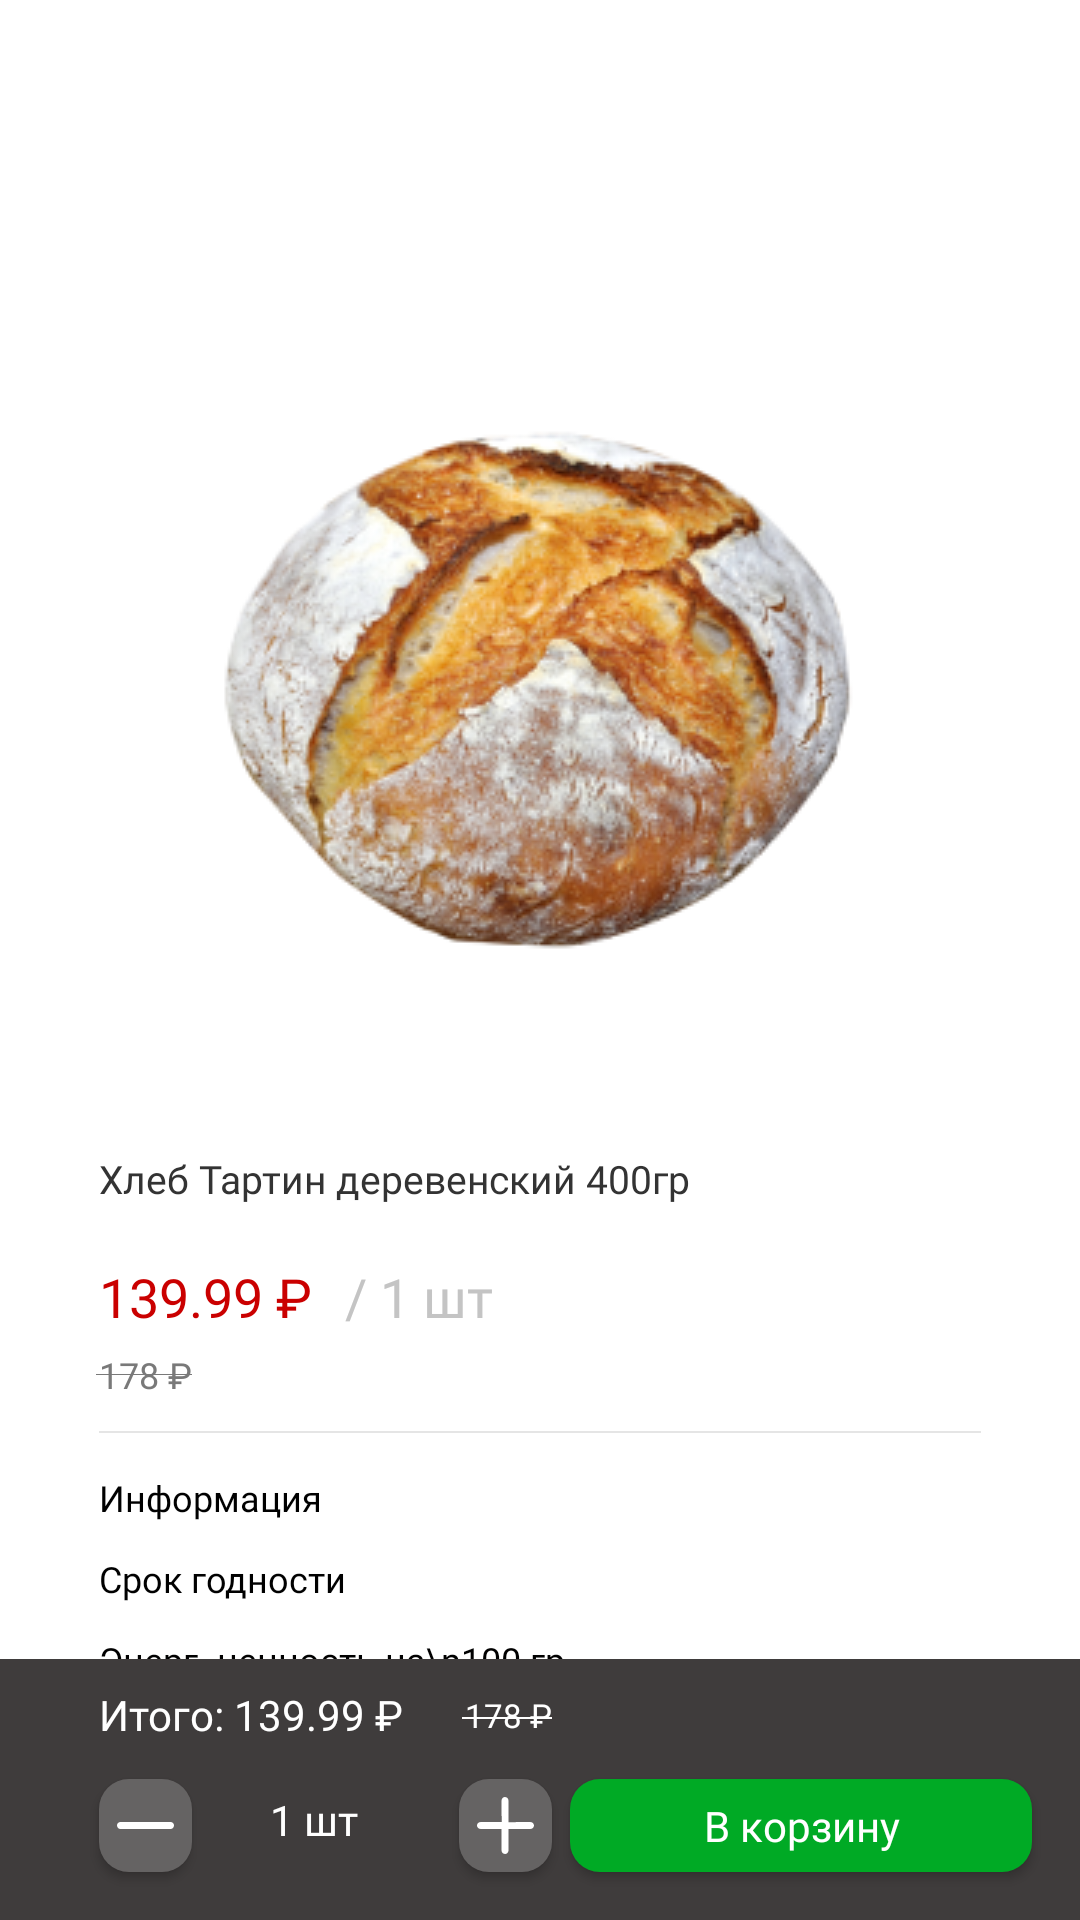

The Android layout XML behind this screen, and the referenced resources:
<!-- AndroidManifest.xml: application theme Theme.SpeedWalk -->
<!-- res/layout/bottom_sheet.xml -->
<?xml version="1.0" encoding="utf-8"?>
<FrameLayout xmlns:android="http://schemas.android.com/apk/res/android"
             android:layout_width="match_parent"
             android:layout_height="match_parent">
    <FrameLayout
            android:layout_width = "match_parent"
            android:layout_height="match_parent"
            android:background="@drawable/bottom_shi5t"
            android:layout_marginTop="45dp">

        <ImageView
                android:layout_width="214dp"
                android:layout_height="214dp"
                android:layout_marginTop="77dp"
                android:background="@drawable/pngegg__5__1"
                android:layout_gravity="center_horizontal"/>
        
        <TextView
                android:layout_width="wrap_content"
                android:layout_height="wrap_content"
                android:text="Хлеб Тартин деревенский 400гр"
                android:fontFamily="@font/roboto"
                android:textSize="13sp"
                android:textColor="#333333"
                android:layout_marginTop="339dp"
                android:layout_marginStart="33dp"/>


        <TextView android:layout_width="wrap_content" android:layout_height="wrap_content"
                  android:text="139.99 ₽"
                  android:textColor="#CA0000"
                  android:layout_marginTop="375dp"
                  android:layout_marginStart="33dp"
                  android:textSize="18sp"
                  android:fontFamily="@font/roboto_medium"/>

        <TextView android:layout_width="wrap_content" android:layout_height="wrap_content"
                  android:text="/ 1 шт"
                  android:layout_marginTop="375dp"
                  android:layout_marginStart="115dp"
                  android:textColor="#C4C4C4"
                  android:fontFamily="@font/roboto_medium"
                  android:textSize="18sp"/>
        
        <TextView android:layout_width="wrap_content" android:layout_height="wrap_content"
                  android:textColor="#797979"
                  android:fontFamily="@font/roboto"
                  android:textSize="12sp"
                  android:layout_marginTop="405dp"
                  android:layout_marginStart="33dp"
                  android:text="178 ₽"/>
        
        <View android:layout_width="32dp" android:layout_height="0.3dp"
              android:layout_marginTop="413dp"
              android:background="#797979"
              android:layout_marginStart="32dp"/>
        
        <View android:layout_width="match_parent" android:layout_height="0.5dp"
              android:layout_marginTop="432dp"
              android:layout_marginStart="33dp"
              android:layout_marginEnd="33dp"
              android:background="#E5E5E5"/>

        <TextView android:layout_width="wrap_content" android:layout_height="wrap_content"
                  android:text="Информация"
                  android:fontFamily="@font/roboto_medium"
                  android:textSize="12sp"
                  android:layout_marginTop="446dp"
                  android:layout_marginStart="33dp"
                  android:textColor="@color/black"/>

        <TextView android:layout_width="wrap_content" android:layout_height="wrap_content"
                  android:text="Срок годности"
                  android:layout_marginTop="473dp"
                  android:layout_marginStart="33dp"
                  android:textColor="@color/black"
                  android:fontFamily="@font/roboto"
                  android:textSize="12sp"/>
        
        <TextView android:layout_width="wrap_content" android:layout_height="wrap_content"
                  android:text="Энерг. ценность на\n100 гр"
                  android:layout_marginTop="500dp"
                  android:layout_marginStart="33dp"
                  android:textColor="@color/black"
                  android:fontFamily="@font/roboto"
                  android:textSize="12sp"/>
        
        <View android:layout_width="match_parent" android:layout_height="87dp"
              android:layout_gravity="bottom"
              android:background="#3F3C3C"/>
        
        <TextView android:layout_width="wrap_content" android:layout_height="wrap_content"
                  android:text="Итого: 139.99 ₽ "
                  android:textColor="@color/white"
                  android:fontFamily="@font/roboto_medium"
                  android:textSize="14sp"
                  android:layout_marginBottom="59dp"
                  android:layout_gravity="bottom"
                  android:layout_marginStart="33dp"/>

        <TextView android:layout_width="wrap_content" android:layout_height="wrap_content"
                  android:fontFamily="@font/roboto"
                  android:text="1 шт"
                  android:id="@+id/text"
                  android:textSize="14sp"
                  android:textColor="@color/white"
                  android:layout_gravity="bottom"
                  android:layout_marginBottom="24dp"
                  android:layout_marginStart="90dp"/>
        
        
        <TextView android:layout_width="wrap_content" android:layout_height="wrap_content"
                  android:text="178 ₽"
                  android:layout_marginStart="155dp"
                  android:layout_marginBottom="61dp"
                  android:textColor="@color/white"
                  android:layout_gravity="bottom"
                  android:fontFamily="@font/roboto_light"
                  android:textSize="11sp"/>
        
        <View android:layout_width="30dp" android:layout_height="0.5dp"
              android:layout_marginBottom="67dp"
              android:background="@color/white"
              android:layout_gravity="bottom"
              android:layout_marginStart="154dp"/>
        
        <androidx.appcompat.widget.AppCompatButton
                android:layout_width="31dp"
                android:id="@+id/minus"
                android:layout_height="31dp"
                android:layout_marginBottom="16dp"
                android:layout_gravity="bottom"
                android:layout_marginStart="33dp"
                android:background="@drawable/btn_item"
                android:drawableTop="@drawable/minus_sign"
                android:paddingTop="6dp"/>

        <androidx.appcompat.widget.AppCompatButton
                android:layout_width="31dp"
                android:layout_height="31dp"
                android:id="@+id/plus"
                android:layout_marginBottom="16dp"
                android:layout_gravity="bottom"
                android:layout_marginStart="153dp"
                android:background="@drawable/btn_item"
                android:drawableTop="@drawable/plus_positive_add_mathematical_symbol"
                android:paddingTop="6dp"/>
        
        <androidx.appcompat.widget.AppCompatButton
                android:layout_width="154dp"
                android:layout_height="31dp"
                android:id="@+id/cart"
                android:layout_marginBottom="16dp"
                android:layout_marginEnd="16dp"
                android:layout_gravity="bottom|end"
                android:background="@drawable/btn_go_cart"
                android:text="В корзину"
                android:textColor="@color/white"
                android:fontFamily="@font/roboto_medium"
                android:textSize="14sp"
                android:textAllCaps="false"/>
        
        
        
        
        
        
        
        
        
        


    </FrameLayout>

</FrameLayout>
<!-- resources referenced by this layout -->
<resources>
  <!-- drawable btn_go_cart (drawable) -->
  <?xml version="1.0" encoding="utf-8"?>
  <shape xmlns:android="http://schemas.android.com/apk/res/android">
  
      <solid android:color="#00AA25"/>
      <corners android:radius="10dp"/>
  
  </shape>
  <!-- drawable btn_item (drawable) -->
  <?xml version="1.0" encoding="utf-8"?>
  <shape xmlns:android="http://schemas.android.com/apk/res/android">
  
      <corners android:radius="10dp"/>
      <solid android:color="#656363"/>
  
  </shape>
  <!-- drawable minus_sign (drawable) -->
  <vector xmlns:android="http://schemas.android.com/apk/res/android"
      android:width="19dp"
      android:height="19dp"
      android:viewportWidth="19"
      android:viewportHeight="19">
    <path
        android:pathData="M1.14,10.6401H17.8599C18.4896,10.6401 19,10.1297 19,9.4999C19,8.8701 18.4898,8.3597 17.8599,8.3597H1.14C0.5104,8.3599 0,8.8703 0,9.5C0,10.1297 0.5104,10.6401 1.14,10.6401Z"
        android:fillColor="#ffffff"/>
  </vector>
  <!-- drawable plus_positive_add_mathematical_symbol (drawable) -->
  <vector xmlns:android="http://schemas.android.com/apk/res/android"
      android:width="19dp"
      android:height="19dp"
      android:viewportWidth="19"
      android:viewportHeight="19">
    <path
        android:pathData="M17.8608,8.3605L10.4717,8.3829V1.1392C10.4717,0.5081 9.9636,0 9.3325,0C8.7015,0 8.1932,0.5081 8.1932,1.1392L8.2156,8.3608H1.1392C0.5081,8.3608 0,8.8688 0,9.5C0,10.131 0.5081,10.639 1.1392,10.639H8.2044V17.8608C8.2044,18.4915 8.7125,19 9.3436,19C9.9748,19 10.4829,18.4915 10.4829,17.8608V10.6392H17.8608C18.4919,10.6392 19,10.1307 19,9.5C19,8.8686 18.4862,8.3605 17.8608,8.3605Z"
        android:fillColor="#ffffff"/>
  </vector>
  <!-- drawable pngegg__5__1: png bitmap (drawable, 78111 bytes) -->
  <style name="Theme.SpeedWalk" parent="Theme.MaterialComponents.DayNight.NoActionBar">
          
          <item name="colorPrimary">@color/purple_500</item>
          <item name="colorPrimaryVariant">@color/purple_700</item>
          <item name="colorOnPrimary">@color/white</item>
          
          <item name="colorSecondary">@color/teal_200</item>
          <item name="colorSecondaryVariant">@color/teal_700</item>
          <item name="colorOnSecondary">@color/black</item>
          
          <item name="android:statusBarColor" tools:targetApi="l">?attr/colorPrimaryVariant</item>
          
      </style>
  <!-- not gathered from this repository: default colours our renderer supplied (Android Studio template values) -->
  <color name="purple_500">#FF6200EE</color>
  <color name="purple_700">#FF3700B3</color>
  <color name="teal_200">#FF03DAC5</color>
  <color name="teal_700">#FF018786</color>
  <color name="black">#FF000000</color>
  <color name="white">#FFFFFFFF</color>
</resources>
